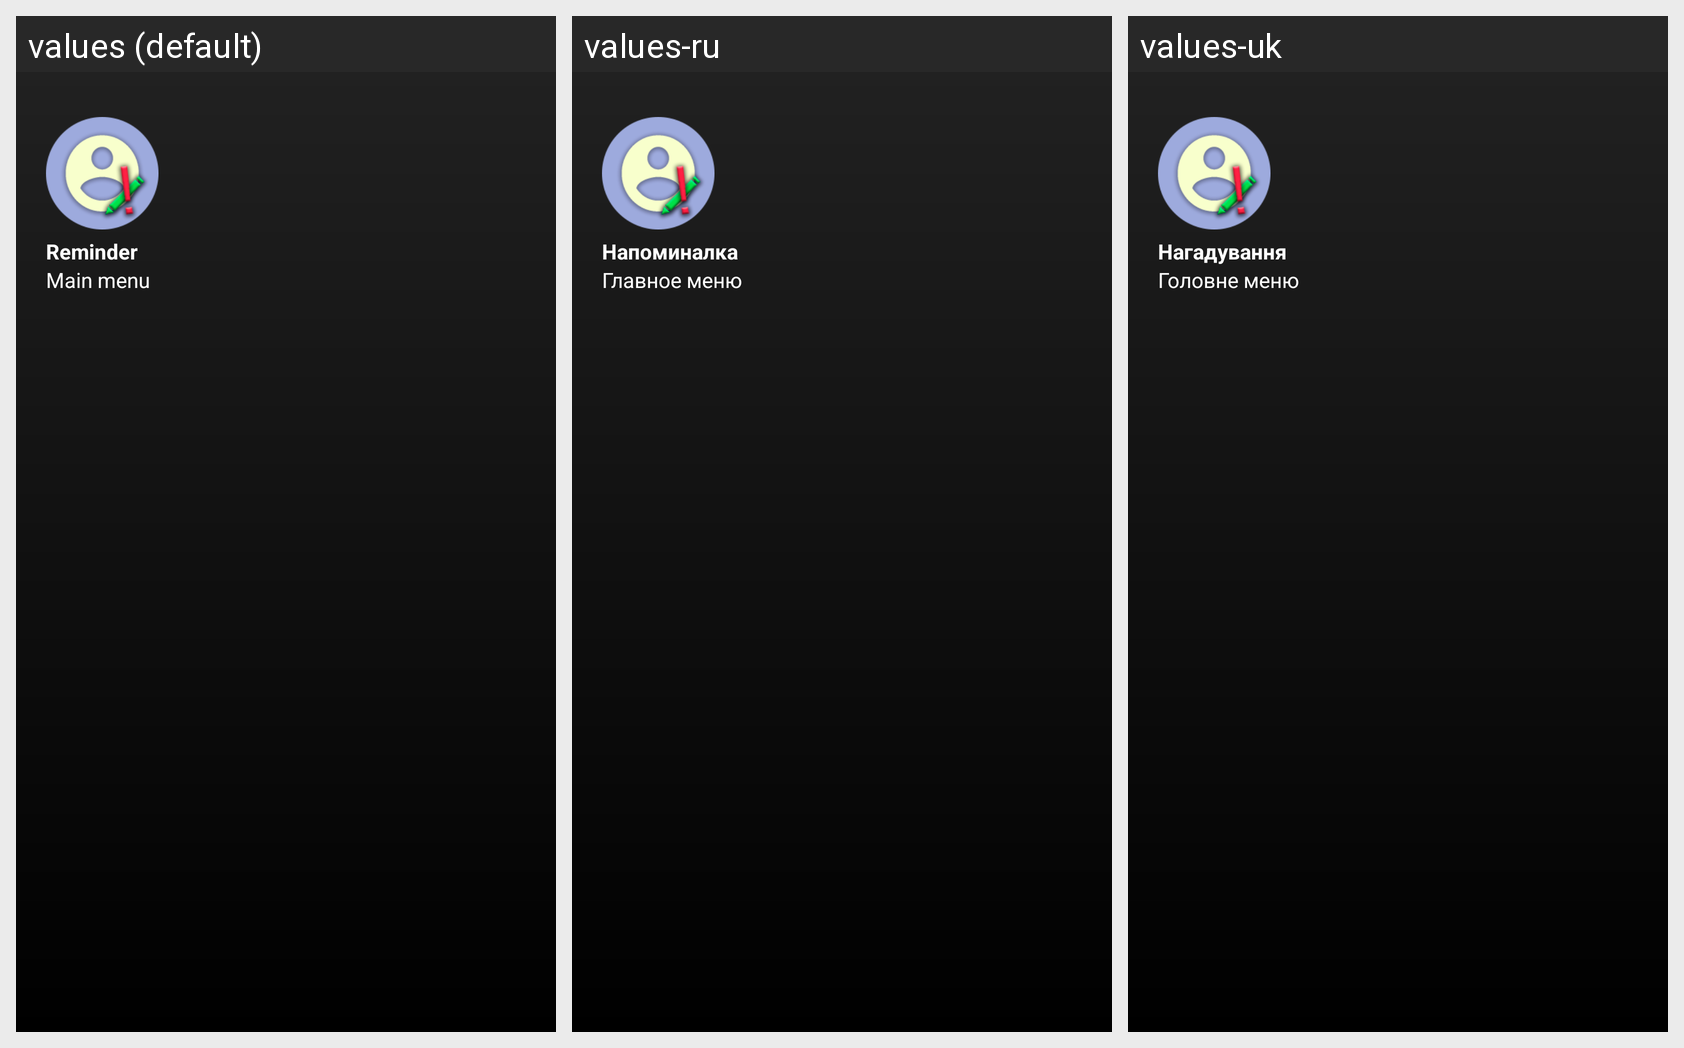

Strings drawn on this Android screen and how each of the app's shown locales translates them:
Android screen res/layout/nav_header.xml rendered under 3 locales, left to right: values (default), values-ru, values-uk. Device: Nexus 5 (rendered at 1080×1920; each locale shown at half size, 540×960, under a caption strip naming it); theme AppTheme.
Strings drawn on this screen, with the default value and each locale's value (text and hints the layout hard-codes, and strings that could not be matched under every locale, appear in the picture but are not listed):

app_name
  values: Reminder
  values-ru: Напоминалка
  values-uk: Нагадування

mainmenu
  values: Main menu
  values-ru: Главное меню
  values-uk: Головне меню
